Run: headless pygame with SDL's dummy video driver; simulated clock (each Clock.tick advances the game by its frame time, no real sleeping); random seed 0; keys injected as events and as key.get_pressed() state; no mouse input.
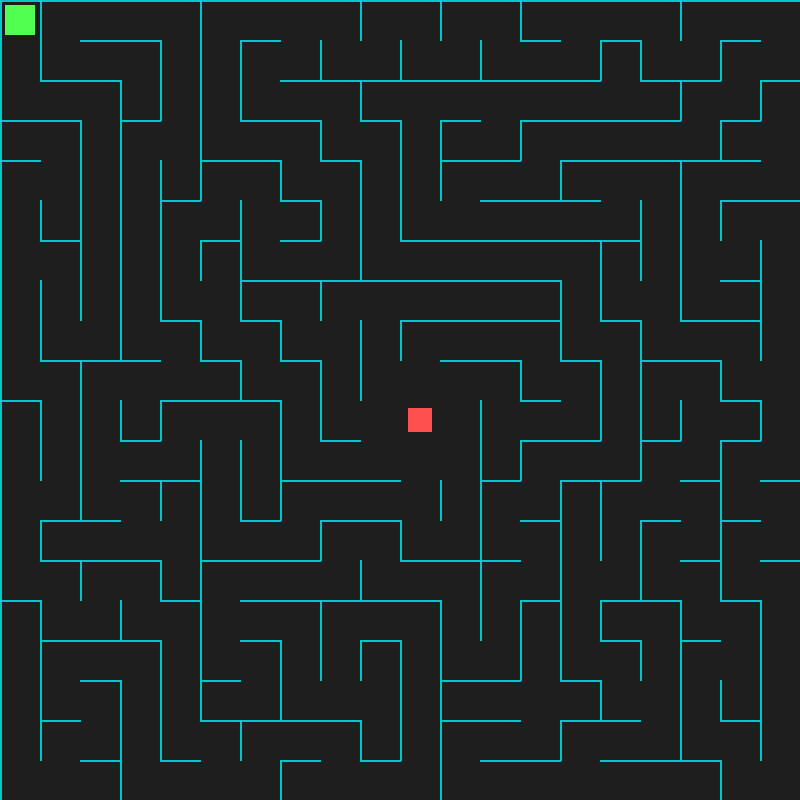
Frame 1 of 4 · flips 1–60 · no input
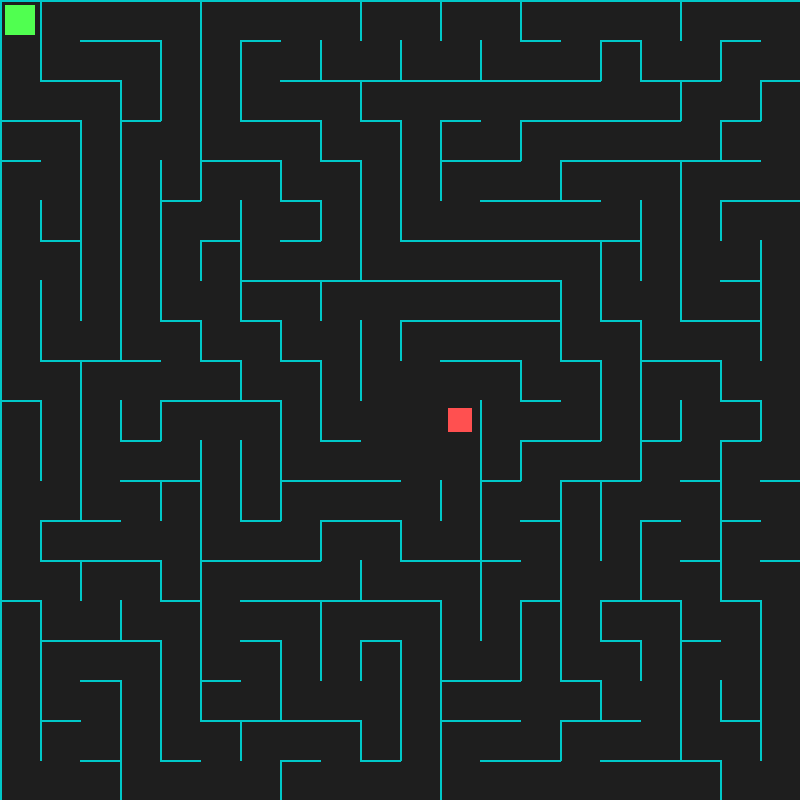
Frame 2 of 4 · flips 61–180 · tapped SPACE, RETURN · held RIGHT (→), D
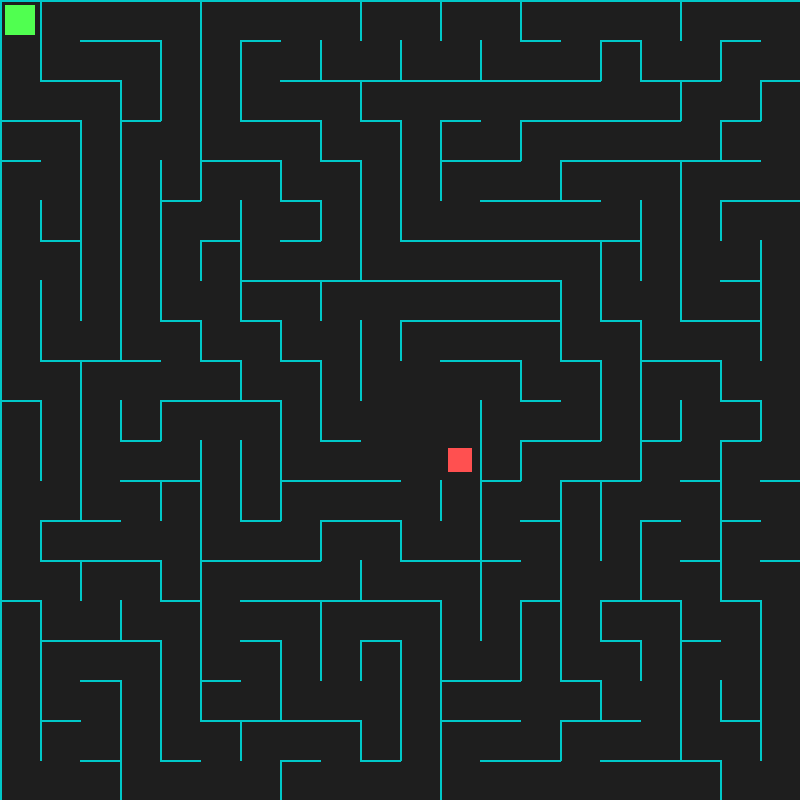
Frame 3 of 4 · flips 181–300 · held DOWN (↓), S
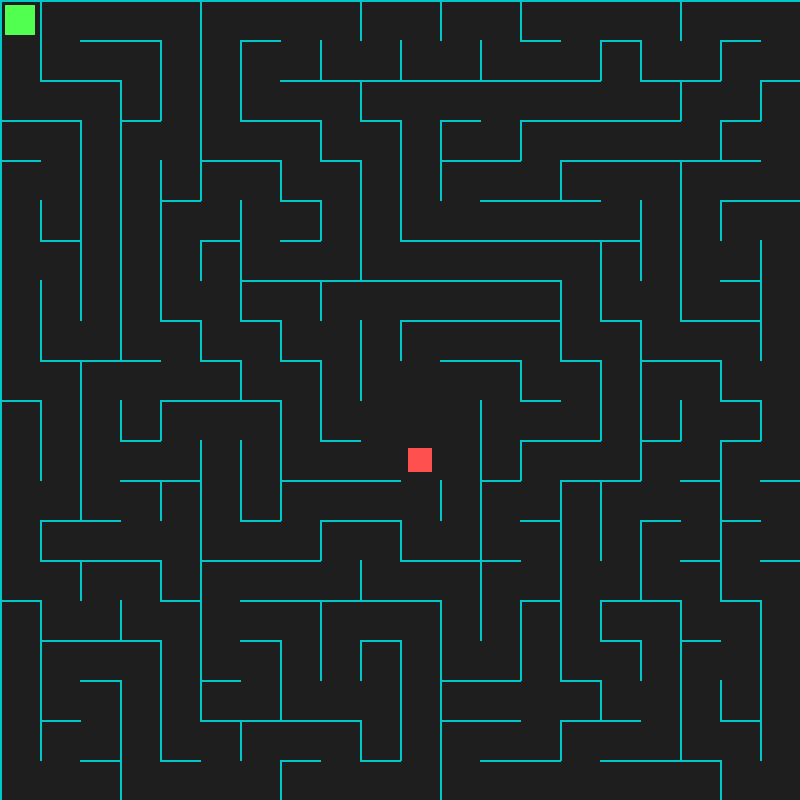
Frame 4 of 4 · flips 301–420 · held LEFT (←), A, UP (↑), W

The pygame program that drew these frames:

import pygame
import sys
import random

# ==========================================
# CONFIGURATION & SETTINGS
# ==========================================
MAZE_COLS = 20       
MAZE_ROWS = 20      
CELL_SIZE = 40          

# Dynamically calculate the center for the start position
START_X = MAZE_COLS // 2             
START_Y = MAZE_ROWS // 2             

RANDOM_SEED = None        

# Colors
BG_COLOR = (30, 30, 30)       
WALL_COLOR = (0, 200, 200)    
PLAYER_COLOR = (255, 80, 80)  
GOAL_COLOR = (80, 255, 80)    

FPS = 60
# ==========================================

class Cell:
    """Represents a single square in the maze."""
    def __init__(self, x, y):
        self.x = x
        self.y = y
        # Walls: Top, Right, Bottom, Left
        self.walls = {'top': True, 'right': True, 'bottom': True, 'left': True}
        self.visited = False 

    def draw(self, surface):
        px = self.x * CELL_SIZE
        py = self.y * CELL_SIZE
        
        if self.walls['top']:
            pygame.draw.line(surface, WALL_COLOR, (px, py), (px + CELL_SIZE, py), 2)
        if self.walls['right']:
            pygame.draw.line(surface, WALL_COLOR, (px + CELL_SIZE, py), (px + CELL_SIZE, py + CELL_SIZE), 2)
        if self.walls['bottom']:
            pygame.draw.line(surface, WALL_COLOR, (px + CELL_SIZE, py + CELL_SIZE), (px, py + CELL_SIZE), 2)
        if self.walls['left']:
            pygame.draw.line(surface, WALL_COLOR, (px, py + CELL_SIZE), (px, py), 2)


class Maze:
    """Handles the grid and maze generation."""
    def __init__(self, cols, rows):
        self.cols = cols
        self.rows = rows
        self.grid = [[Cell(x, y) for x in range(cols)] for y in range(rows)]
        self.generate()

    def generate(self):
        """Generates a perfect maze using Recursive Backtracking."""
        if RANDOM_SEED is not None:
            random.seed(RANDOM_SEED)

        current = self.grid[0][0]
        current.visited = True
        stack = []

        # Maze generation loop
        while True:
            neighbors = self._get_unvisited_neighbors(current)
            if neighbors:
                next_cell = random.choice(neighbors)
                stack.append(current)
                self._remove_walls(current, next_cell)
                current = next_cell
                current.visited = True
            elif stack:
                current = stack.pop()
            else:
                break # Maze is complete
        
        # Post-processing: Carve out the 3x3 spawn area
        self._clear_spawn_area(START_X, START_Y)

    def _clear_spawn_area(self, cx, cy):
        """Removes the internal walls of a 3x3 area centered on (cx, cy)."""
        # Loop through a 3x3 grid centered on the player
        for dy in range(-1, 2):
            for dx in range(-1, 2):
                nx, ny = cx + dx, cy + dy
                
                # Check if the coordinates are within the maze bounds
                if 0 <= nx < self.cols and 0 <= ny < self.rows:
                    cell = self.grid[ny][nx]
                    
                    # Remove walls connecting to other cells WITHIN the 3x3 area.
                    # We keep the outer walls of the 3x3 area intact so it connects nicely to the maze.
                    if dx > -1: cell.walls['left'] = False
                    if dx < 1:  cell.walls['right'] = False
                    if dy > -1: cell.walls['top'] = False
                    if dy < 1:  cell.walls['bottom'] = False

    def _get_unvisited_neighbors(self, cell):
        neighbors = []
        x, y = cell.x, cell.y
        if y > 0 and not self.grid[y-1][x].visited: neighbors.append(self.grid[y-1][x]) 
        if x < self.cols - 1 and not self.grid[y][x+1].visited: neighbors.append(self.grid[y][x+1]) 
        if y < self.rows - 1 and not self.grid[y+1][x].visited: neighbors.append(self.grid[y+1][x]) 
        if x > 0 and not self.grid[y][x-1].visited: neighbors.append(self.grid[y][x-1]) 
        return neighbors

    def _remove_walls(self, a, b):
        dx = a.x - b.x
        if dx == 1:
            a.walls['left'] = False
            b.walls['right'] = False
        elif dx == -1:
            a.walls['right'] = False
            b.walls['left'] = False

        dy = a.y - b.y
        if dy == 1:
            a.walls['top'] = False
            b.walls['bottom'] = False
        elif dy == -1:
            a.walls['bottom'] = False
            b.walls['top'] = False

    def draw(self, surface):
        for row in self.grid:
            for cell in row:
                cell.draw(surface)


class Game:
    """Main game controller."""
    def __init__(self):
        pygame.init()
        self.width = MAZE_COLS * CELL_SIZE
        self.height = MAZE_ROWS * CELL_SIZE
        self.screen = pygame.display.set_mode((self.width, self.height))
        pygame.display.set_caption("AI-Ready Maze Game")
        self.clock = pygame.time.Clock()

        self.maze = Maze(MAZE_COLS, MAZE_ROWS)
        
        # Player state
        self.player_x = START_X
        self.player_y = START_Y
        
        # Goal state (default top left since player is now in the center)
        self.goal_x = 0
        self.goal_y = 0

    def get_action(self):
        """Reads keyboard events. Later, replace with AI input."""
        for event in pygame.event.get():
            if event.type == pygame.QUIT:
                pygame.quit()
                sys.exit()
            if event.type == pygame.KEYDOWN:
                if event.key == pygame.K_UP: return 'UP'
                if event.key == pygame.K_DOWN: return 'DOWN'
                if event.key == pygame.K_LEFT: return 'LEFT'
                if event.key == pygame.K_RIGHT: return 'RIGHT'
        return None

    def apply_action(self, action):
        """Applies the intended movement if no walls block the way."""
        if not action:
            return

        current_cell = self.maze.grid[self.player_y][self.player_x]

        if action == 'UP' and not current_cell.walls['top']:
            self.player_y -= 1
        elif action == 'DOWN' and not current_cell.walls['bottom']:
            self.player_y += 1
        elif action == 'LEFT' and not current_cell.walls['left']:
            self.player_x -= 1
        elif action == 'RIGHT' and not current_cell.walls['right']:
            self.player_x += 1

    def draw(self):
        self.screen.fill(BG_COLOR)
        
        # Draw goal
        goal_rect = pygame.Rect(self.goal_x * CELL_SIZE + 5, self.goal_y * CELL_SIZE + 5, CELL_SIZE - 10, CELL_SIZE - 10)
        pygame.draw.rect(self.screen, GOAL_COLOR, goal_rect)

        # Draw player
        player_rect = pygame.Rect(self.player_x * CELL_SIZE + 8, self.player_y * CELL_SIZE + 8, CELL_SIZE - 16, CELL_SIZE - 16)
        pygame.draw.rect(self.screen, PLAYER_COLOR, player_rect)

        # Draw maze walls over everything
        self.maze.draw(self.screen)

        pygame.display.flip()

    def run(self):
        """Main game loop."""
        while True:
            action = self.get_action()
            self.apply_action(action)
            
            if self.player_x == self.goal_x and self.player_y == self.goal_y:
                print("Goal Reached!")
            
            self.draw()
            self.clock.tick(FPS)

if __name__ == "__main__":
    game = Game()
    game.run()
